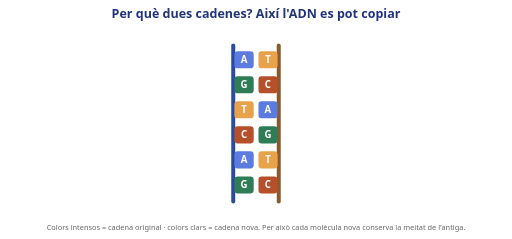
t = 0.00 s
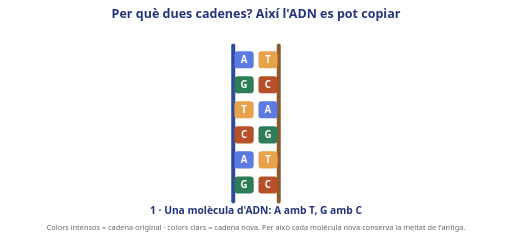
t = 1.67 s
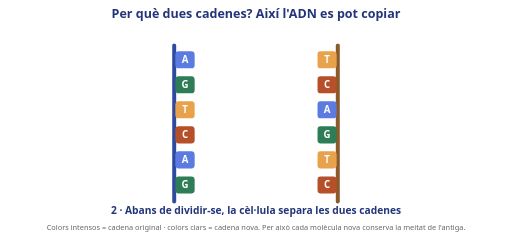
t = 3.33 s
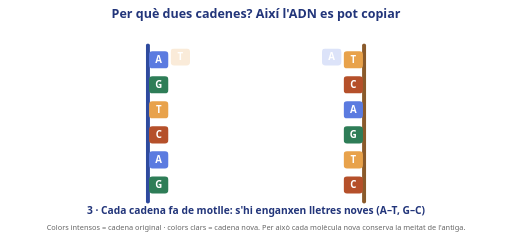
t = 5.00 s
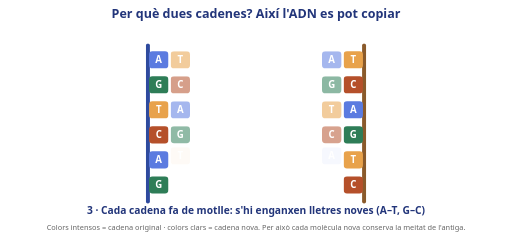
t = 6.67 s
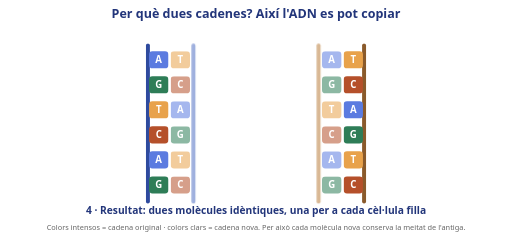
t = 8.33 s

The animated SVG that drew these frames (rendered in a browser with its animation timeline set to each time). Animation: 12 CSS @keyframes rules; frames cover the first 8.33 s, repeats indefinitely.

<svg xmlns="http://www.w3.org/2000/svg" viewBox="0 0 900 420" font-family="'Fira Sans Extra Condensed','Fira Sans Condensed','Segoe UI',Arial,sans-serif"><style>@keyframes mL{0%,18%{transform:translateX(0)}38%,92%{transform:translateX(-150px)}100%{transform:translateX(0)}}@keyframes mR{0%,18%{transform:translateX(0)}38%,92%{transform:translateX(150px)}100%{transform:translateX(0)}}.L{animation:mL 11s ease-in-out infinite}.R{animation:mR 11s ease-in-out infinite}@keyframes n0{0%,44%{opacity:0;transform:translateY(-8px)}50%,92%{opacity:1;transform:none}97%,100%{opacity:0}} .n0{animation:n0 11s infinite}@keyframes n1{0%,48%{opacity:0;transform:translateY(-8px)}54%,92%{opacity:1;transform:none}97%,100%{opacity:0}} .n1{animation:n1 11s infinite}@keyframes n2{0%,52%{opacity:0;transform:translateY(-8px)}58%,92%{opacity:1;transform:none}97%,100%{opacity:0}} .n2{animation:n2 11s infinite}@keyframes n3{0%,56%{opacity:0;transform:translateY(-8px)}62%,92%{opacity:1;transform:none}97%,100%{opacity:0}} .n3{animation:n3 11s infinite}@keyframes n4{0%,60%{opacity:0;transform:translateY(-8px)}66%,92%{opacity:1;transform:none}97%,100%{opacity:0}} .n4{animation:n4 11s infinite}@keyframes n5{0%,64%{opacity:0;transform:translateY(-8px)}70%,92%{opacity:1;transform:none}97%,100%{opacity:0}} .n5{animation:n5 11s infinite}@keyframes t0{0%,0%{opacity:0}1%,18%{opacity:1}20%,100%{opacity:0}} .t0{animation:t0 11s infinite}@keyframes t1{0%,19%{opacity:0}21%,40%{opacity:1}42%,100%{opacity:0}} .t1{animation:t1 11s infinite}@keyframes t2{0%,41%{opacity:0}43%,72%{opacity:1}74%,100%{opacity:0}} .t2{animation:t2 11s infinite}@keyframes t3{0%,73%{opacity:0}75%,94%{opacity:1}96%,100%{opacity:0}} .t3{animation:t3 11s infinite}@media (prefers-reduced-motion:reduce){.L,.R,[class^=n],[class^=t]{animation:none}}</style><rect width="900" height="420" fill="#fff"/><text x="450.0" y="32" text-anchor="middle" font-size="22" font-weight="700" fill="#22357A">Per què dues cadenes? Així l'ADN es pot copiar</text><g class="L"><line x1="410" y1="80" x2="410" y2="354" stroke="#2E4A9E" stroke-width="7" stroke-linecap="round"/><g class=""><rect x="412" y="90" width="34" height="30" rx="6" fill="#5B7BE0" opacity="1"/><text x="429" y="111" text-anchor="middle" font-size="17" font-weight="800" fill="#fff">A</text></g><g class=""><rect x="412" y="134" width="34" height="30" rx="6" fill="#2E7D57" opacity="1"/><text x="429" y="155" text-anchor="middle" font-size="17" font-weight="800" fill="#fff">G</text></g><g class=""><rect x="412" y="178" width="34" height="30" rx="6" fill="#e8a24b" opacity="1"/><text x="429" y="199" text-anchor="middle" font-size="17" font-weight="800" fill="#fff">T</text></g><g class=""><rect x="412" y="222" width="34" height="30" rx="6" fill="#B5502A" opacity="1"/><text x="429" y="243" text-anchor="middle" font-size="17" font-weight="800" fill="#fff">C</text></g><g class=""><rect x="412" y="266" width="34" height="30" rx="6" fill="#5B7BE0" opacity="1"/><text x="429" y="287" text-anchor="middle" font-size="17" font-weight="800" fill="#fff">A</text></g><g class=""><rect x="412" y="310" width="34" height="30" rx="6" fill="#2E7D57" opacity="1"/><text x="429" y="331" text-anchor="middle" font-size="17" font-weight="800" fill="#fff">G</text></g><g class="n0"><rect x="450" y="90" width="34" height="30" rx="6" fill="#e8a24b" opacity="0.55"/><text x="467" y="111" text-anchor="middle" font-size="17" font-weight="800" fill="#fff">T</text></g><g class="n1"><rect x="450" y="134" width="34" height="30" rx="6" fill="#B5502A" opacity="0.55"/><text x="467" y="155" text-anchor="middle" font-size="17" font-weight="800" fill="#fff">C</text></g><g class="n2"><rect x="450" y="178" width="34" height="30" rx="6" fill="#5B7BE0" opacity="0.55"/><text x="467" y="199" text-anchor="middle" font-size="17" font-weight="800" fill="#fff">A</text></g><g class="n3"><rect x="450" y="222" width="34" height="30" rx="6" fill="#2E7D57" opacity="0.55"/><text x="467" y="243" text-anchor="middle" font-size="17" font-weight="800" fill="#fff">G</text></g><g class="n4"><rect x="450" y="266" width="34" height="30" rx="6" fill="#e8a24b" opacity="0.55"/><text x="467" y="287" text-anchor="middle" font-size="17" font-weight="800" fill="#fff">T</text></g><g class="n5"><rect x="450" y="310" width="34" height="30" rx="6" fill="#B5502A" opacity="0.55"/><text x="467" y="331" text-anchor="middle" font-size="17" font-weight="800" fill="#fff">C</text></g><line class="n5" x1="490" y1="80" x2="490" y2="354" stroke="#9fb0de" stroke-width="7" stroke-linecap="round" stroke-dasharray="2 0"/></g><g class="R"><line x1="490" y1="80" x2="490" y2="354" stroke="#8a5a2b" stroke-width="7" stroke-linecap="round"/><g class=""><rect x="454" y="90" width="34" height="30" rx="6" fill="#e8a24b" opacity="1"/><text x="471" y="111" text-anchor="middle" font-size="17" font-weight="800" fill="#fff">T</text></g><g class=""><rect x="454" y="134" width="34" height="30" rx="6" fill="#B5502A" opacity="1"/><text x="471" y="155" text-anchor="middle" font-size="17" font-weight="800" fill="#fff">C</text></g><g class=""><rect x="454" y="178" width="34" height="30" rx="6" fill="#5B7BE0" opacity="1"/><text x="471" y="199" text-anchor="middle" font-size="17" font-weight="800" fill="#fff">A</text></g><g class=""><rect x="454" y="222" width="34" height="30" rx="6" fill="#2E7D57" opacity="1"/><text x="471" y="243" text-anchor="middle" font-size="17" font-weight="800" fill="#fff">G</text></g><g class=""><rect x="454" y="266" width="34" height="30" rx="6" fill="#e8a24b" opacity="1"/><text x="471" y="287" text-anchor="middle" font-size="17" font-weight="800" fill="#fff">T</text></g><g class=""><rect x="454" y="310" width="34" height="30" rx="6" fill="#B5502A" opacity="1"/><text x="471" y="331" text-anchor="middle" font-size="17" font-weight="800" fill="#fff">C</text></g><g class="n0"><rect x="416" y="90" width="34" height="30" rx="6" fill="#5B7BE0" opacity="0.55"/><text x="433" y="111" text-anchor="middle" font-size="17" font-weight="800" fill="#fff">A</text></g><g class="n1"><rect x="416" y="134" width="34" height="30" rx="6" fill="#2E7D57" opacity="0.55"/><text x="433" y="155" text-anchor="middle" font-size="17" font-weight="800" fill="#fff">G</text></g><g class="n2"><rect x="416" y="178" width="34" height="30" rx="6" fill="#e8a24b" opacity="0.55"/><text x="433" y="199" text-anchor="middle" font-size="17" font-weight="800" fill="#fff">T</text></g><g class="n3"><rect x="416" y="222" width="34" height="30" rx="6" fill="#B5502A" opacity="0.55"/><text x="433" y="243" text-anchor="middle" font-size="17" font-weight="800" fill="#fff">C</text></g><g class="n4"><rect x="416" y="266" width="34" height="30" rx="6" fill="#5B7BE0" opacity="0.55"/><text x="433" y="287" text-anchor="middle" font-size="17" font-weight="800" fill="#fff">A</text></g><g class="n5"><rect x="416" y="310" width="34" height="30" rx="6" fill="#2E7D57" opacity="0.55"/><text x="433" y="331" text-anchor="middle" font-size="17" font-weight="800" fill="#fff">G</text></g><line class="n5" x1="410" y1="80" x2="410" y2="354" stroke="#d9b894" stroke-width="7" stroke-linecap="round"/></g><text class="t0" x="450.0" y="376" text-anchor="middle" font-size="18" font-weight="700" fill="#22357A">1 · Una molècula d'ADN: A amb T, G amb C</text><text class="t1" x="450.0" y="376" text-anchor="middle" font-size="18" font-weight="700" fill="#22357A">2 · Abans de dividir-se, la cèl·lula separa les dues cadenes</text><text class="t2" x="450.0" y="376" text-anchor="middle" font-size="18" font-weight="700" fill="#22357A">3 · Cada cadena fa de motlle: s'hi enganxen lletres noves (A–T, G–C)</text><text class="t3" x="450.0" y="376" text-anchor="middle" font-size="18" font-weight="700" fill="#22357A">4 · Resultat: dues molècules idèntiques, una per a cada cèl·lula filla</text><text x="450.0" y="404" text-anchor="middle" font-size="13" fill="#666">Colors intensos = cadena original · colors clars = cadena nova. Per això cada molècula nova conserva la meitat de l'antiga.</text></svg>
